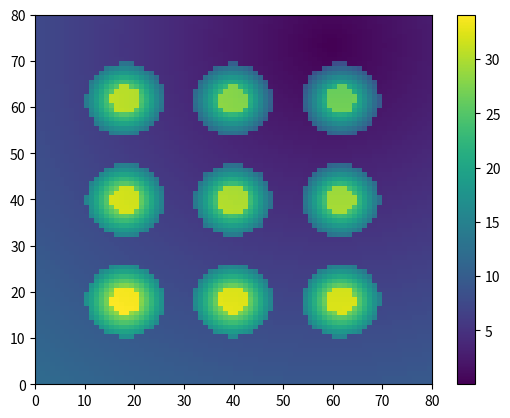
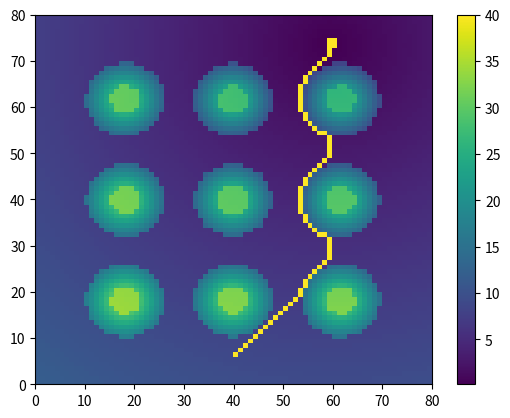

The matplotlib source for these figures, in order:
import numpy as np
import math
import matplotlib.pyplot as plt
#route to 1.7, 0
goal = [1.7, 1]

x = np.linspace(-2, 2, 80)
y = np.linspace(-2, 2, 80)
goal_potential = np.zeros((80,80))
blocks_potential = np.zeros((80,80))
potential = np.zeros((80,80))

alpha = 5
beta = 100
s = 0.4

obstacles = [[-1.1, -1.1], [-1.1, 0], [-1.1, 1.1] , [0, -1.1], [0,0] , [0, 1.1], [1.1, -1.1], [1.1, 0], [1.1, 1.1]]

r = 0.15
l = 0.5

for i, xx in enumerate(x):
    for j, yy in enumerate(y):
        for ob in obstacles:
            goal_potential[i][j] = 0.5*alpha*math.sqrt(pow(xx-goal[0],2) + pow(yy-goal[1],2))
            if (math.sqrt(pow(xx-ob[0],2) + pow(yy-ob[1],2)))<r:
                blocks_potential[i][j] = 25
            
            elif (math.sqrt(pow(xx-ob[0],2) + pow(yy-ob[1],2)))>s:
                blocks_potential[i][j] += 0
            
            else:
                blocks_potential[i][j] +=  0.5*beta*(s+r-math.sqrt(pow(xx-ob[0],2) + pow(yy-ob[1],2)))

potential = blocks_potential+goal_potential

plt.figure()
plt.pcolor(potential)
plt.colorbar()
plt.show()

pos_now = (6, 40)
orientation = 0

from itertools import product

def neighbours(cell):
    for c in product(*(range(n-1, n+2) for n in cell)):
        if c != cell and all(0 <= n < 80 for n in c):
            yield c

path = []
path.append(pos_now)
path.append(pos_now)
path.append(pos_now)

while (pos_now != (74,60)):
 
    nears = list(neighbours((pos_now[0],pos_now[1])))
    flag = 0

    for near in nears:
        if flag == 0:
            temp = potential[near[0]][near[1]]
            temp_index = near
            flag = 1
        
        else:
            if potential[near[0]][near[1]] <= temp:
                if near == path[-2] or near == path[-3]:
                    continue
                temp = potential[near[0]][near[1]]
                temp_index = near

    path.append(temp_index)
    pos_now = temp_index

path.pop(0)
path.pop(0)

for p in path:
    potential[p[0]][p[1]] = 40

plt.figure()
plt.pcolor(potential)
plt.colorbar()
plt.show()

print("founded a route")